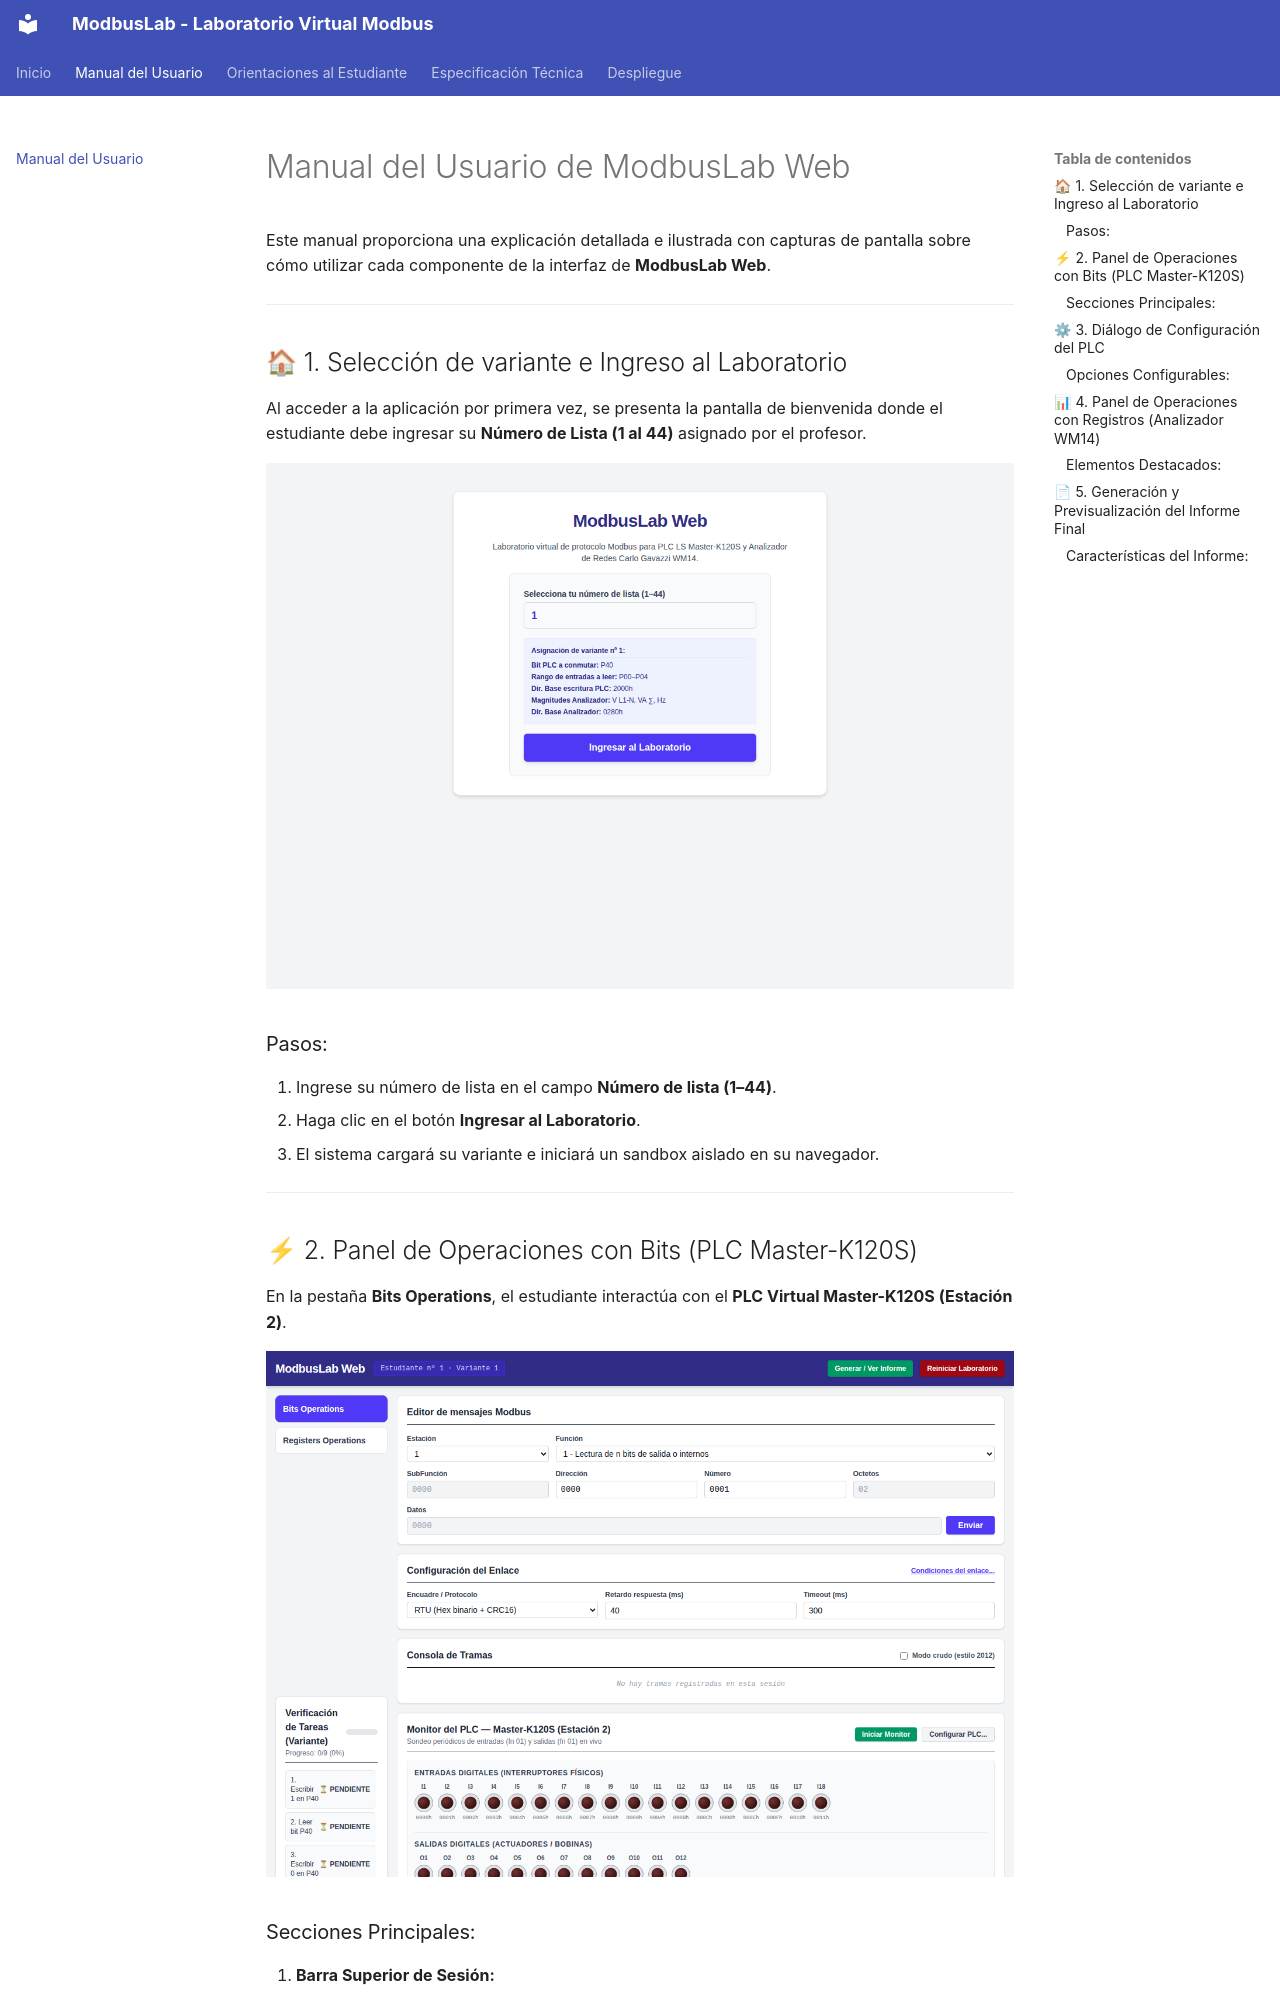

repository: vladimir1284/modbuslab-web · page: manual/index.html · generator: mkdocs

# Manual del Usuario de ModbusLab Web

Este manual proporciona una explicación detallada e ilustrada con capturas de pantalla sobre cómo utilizar cada componente de la interfaz de **ModbusLab Web**.

---

## 🏠 1. Selección de variante e Ingreso al Laboratorio

Al acceder a la aplicación por primera vez, se presenta la pantalla de bienvenida donde el estudiante debe ingresar su **Número de Lista (1 al 44)** asignado por el profesor.

![Pantalla de Inicio e Ingreso de Variante](../assets/images/home_variant.png)

### Pasos:
1. Ingrese su número de lista en el campo **Número de lista (1–44)**.
2. Haga clic en el botón **Ingresar al Laboratorio**.
3. El sistema cargará su variante e iniciará un sandbox aislado en su navegador.

---

## ⚡ 2. Panel de Operaciones con Bits (PLC Master-K120S)

En la pestaña **Bits Operations**, el estudiante interactúa con el **PLC Virtual Master-K120S (Estación 2)**.

![Pestaña Bits Operations - Monitor de PLC y Editor Modbus](../assets/images/bits_plc.png)
